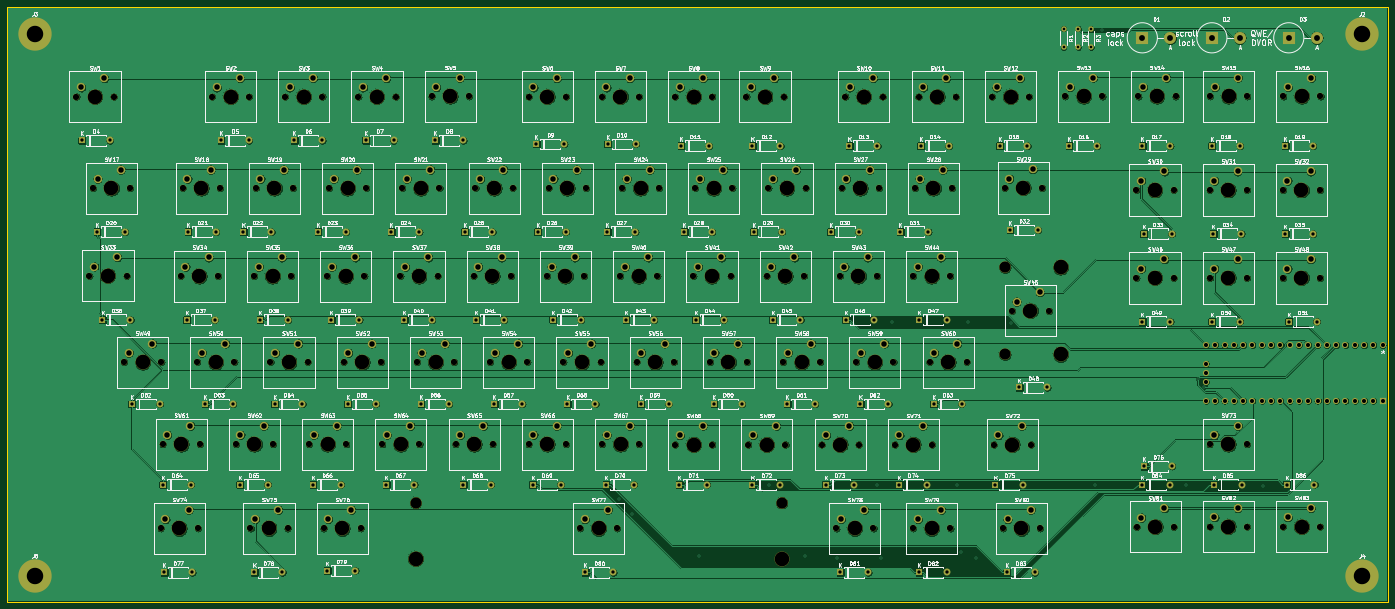
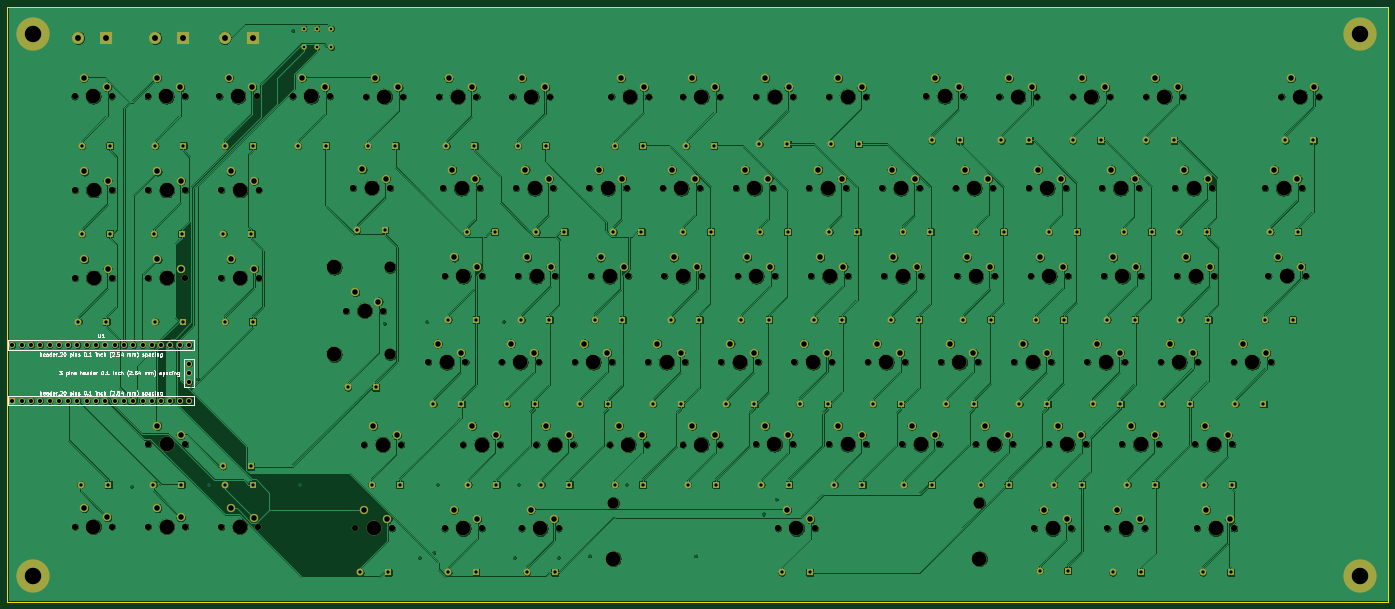
Circuit board: 11 layer files. Board 377.0 x 162.5 mm.
- bottom_copper: Keyboard-ISO-B_Cu.gbr (1296194 bytes)
- bottom_mask: Keyboard-ISO-B_Mask.gbr (22410 bytes)
- paste: Keyboard-ISO-B_Paste.gbr (505 bytes)
- bottom_silk: Keyboard-ISO-B_SilkS.gbr (33435 bytes)
- outline: Keyboard-ISO-Edge_Cuts.gbr (1177 bytes)
- top_copper: Keyboard-ISO-F_Cu.gbr (1136935 bytes)
- top_mask: Keyboard-ISO-F_Mask.gbr (22410 bytes)
- paste: Keyboard-ISO-F_Paste.gbr (505 bytes)
- top_silk: Keyboard-ISO-F_SilkS.gbr (281451 bytes)
- drill: Keyboard-ISO-NPTH.drl (4272 bytes)
- drill: Keyboard-ISO-PTH.drl (6423 bytes)

=== bottom_copper: Keyboard-ISO-B_Cu.gbr (1296194 bytes, source omitted) ===
=== bottom_mask: Keyboard-ISO-B_Mask.gbr (22410 bytes, source omitted) ===
=== paste: Keyboard-ISO-B_Paste.gbr ===
%TF.GenerationSoftware,KiCad,Pcbnew,5.1.6-c6e7f7d~87~ubuntu20.04.1*%
%TF.CreationDate,2020-07-27T11:14:59+02:00*%
%TF.ProjectId,Keyboard-ISO,4b657962-6f61-4726-942d-49534f2e6b69,rev?*%
%TF.SameCoordinates,Original*%
%TF.FileFunction,Paste,Bot*%
%TF.FilePolarity,Positive*%
%FSLAX46Y46*%
G04 Gerber Fmt 4.6, Leading zero omitted, Abs format (unit mm)*
G04 Created by KiCad (PCBNEW 5.1.6-c6e7f7d~87~ubuntu20.04.1) date 2020-07-27 11:14:59*
%MOMM*%
%LPD*%
G01*
G04 APERTURE LIST*
G04 APERTURE END LIST*
M02*

=== bottom_silk: Keyboard-ISO-B_SilkS.gbr (33435 bytes, source omitted) ===
=== outline: Keyboard-ISO-Edge_Cuts.gbr ===
%TF.GenerationSoftware,KiCad,Pcbnew,5.1.6-c6e7f7d~87~ubuntu20.04.1*%
%TF.CreationDate,2020-07-27T11:14:59+02:00*%
%TF.ProjectId,Keyboard-ISO,4b657962-6f61-4726-942d-49534f2e6b69,rev?*%
%TF.SameCoordinates,Original*%
%TF.FileFunction,Profile,NP*%
%FSLAX46Y46*%
G04 Gerber Fmt 4.6, Leading zero omitted, Abs format (unit mm)*
G04 Created by KiCad (PCBNEW 5.1.6-c6e7f7d~87~ubuntu20.04.1) date 2020-07-27 11:14:59*
%MOMM*%
%LPD*%
G01*
G04 APERTURE LIST*
%TA.AperFunction,Profile*%
%ADD10C,0.050000*%
%TD*%
G04 APERTURE END LIST*
D10*
X402000000Y-215000000D02*
X402000000Y-61000000D01*
X25000000Y-223500000D02*
X25000000Y-215000000D01*
X402000000Y-215000000D02*
X402000000Y-223500000D01*
X34166666Y-68500000D02*
G75*
G03*
X34166666Y-68500000I-1666666J0D01*
G01*
X30000000Y-68500000D02*
X35000000Y-68500000D01*
X32500000Y-66000000D02*
X32500000Y-71000000D01*
X25000000Y-223500000D02*
X402000000Y-223500000D01*
X402000000Y-61000000D02*
X25000000Y-61000000D01*
X25000000Y-61000000D02*
X25000000Y-215000000D01*
X33666666Y-68500000D02*
G75*
G03*
X33666666Y-68500000I-1666666J0D01*
G01*
X29500000Y-68500000D02*
X34500000Y-68500000D01*
X32000000Y-66000000D02*
X32000000Y-71000000D01*
M02*

=== top_copper: Keyboard-ISO-F_Cu.gbr (1136935 bytes, source omitted) ===
=== top_mask: Keyboard-ISO-F_Mask.gbr (22410 bytes, source omitted) ===
=== paste: Keyboard-ISO-F_Paste.gbr ===
%TF.GenerationSoftware,KiCad,Pcbnew,5.1.6-c6e7f7d~87~ubuntu20.04.1*%
%TF.CreationDate,2020-07-27T11:14:59+02:00*%
%TF.ProjectId,Keyboard-ISO,4b657962-6f61-4726-942d-49534f2e6b69,rev?*%
%TF.SameCoordinates,Original*%
%TF.FileFunction,Paste,Top*%
%TF.FilePolarity,Positive*%
%FSLAX46Y46*%
G04 Gerber Fmt 4.6, Leading zero omitted, Abs format (unit mm)*
G04 Created by KiCad (PCBNEW 5.1.6-c6e7f7d~87~ubuntu20.04.1) date 2020-07-27 11:14:59*
%MOMM*%
%LPD*%
G01*
G04 APERTURE LIST*
G04 APERTURE END LIST*
M02*

=== top_silk: Keyboard-ISO-F_SilkS.gbr (281451 bytes, source omitted) ===
=== drill: Keyboard-ISO-NPTH.drl ===
M48
; DRILL file {KiCad 5.1.6-c6e7f7d~87~ubuntu20.04.1} date Mon Jul 27 11:14:40 2020
; FORMAT={-:-/ absolute / metric / decimal}
; #@! TF.CreationDate,2020-07-27T11:14:40+02:00
; #@! TF.GenerationSoftware,Kicad,Pcbnew,5.1.6-c6e7f7d~87~ubuntu20.04.1
; #@! TF.FileFunction,NonPlated,1,2,NPTH
FMAT,2
METRIC
T1C1.700
T2C3.050
T3C4.000
%
G90
G05
T1
X272.88Y-110.58
X283.04Y-110.58
X212.88Y-110.58
X223.04Y-110.58
X127.42Y-180.5
X137.58Y-180.5
X112.88Y-110.58
X123.04Y-110.58
X176.88Y-158.08
X187.04Y-158.08
X116.88Y-158.08
X127.04Y-158.08
X80.92Y-85.58
X91.08Y-85.58
X353.42Y-203.0
X363.58Y-203.0
X247.38Y-180.58
X257.54Y-180.58
X187.42Y-180.5
X197.58Y-180.5
X187.38Y-85.58
X197.54Y-85.58
X43.88Y-85.58
X54.04Y-85.58
X72.92Y-110.58
X83.08Y-110.58
X66.92Y-203.5
X77.08Y-203.5
X132.38Y-134.58
X142.54Y-134.58
X373.38Y-111.08
X383.54Y-111.08
X56.92Y-158.08
X67.08Y-158.08
X333.38Y-135.08
X343.54Y-135.08
X294.42Y-180.58
X304.58Y-180.58
X276.88Y-158.08
X287.04Y-158.08
X192.38Y-134.58
X202.54Y-134.58
X100.88Y-85.58
X111.04Y-85.58
X172.88Y-110.58
X183.04Y-110.58
X353.5Y-85.5
X363.66Y-85.5
X293.92Y-85.58
X304.08Y-85.58
X252.88Y-110.58
X263.04Y-110.58
X296.92Y-203.5
X307.08Y-203.5
X232.38Y-134.58
X242.54Y-134.58
X120.88Y-85.58
X131.04Y-85.58
X152.88Y-110.58
X163.04Y-110.58
X216.88Y-158.08
X227.04Y-158.08
X192.88Y-110.58
X203.04Y-110.58
X67.42Y-180.5
X77.58Y-180.5
X111.38Y-203.5
X121.54Y-203.5
X140.92Y-85.5
X151.08Y-85.5
X48.38Y-110.58
X58.54Y-110.58
X107.42Y-180.5
X117.58Y-180.5
X226.88Y-85.58
X237.04Y-85.58
X172.38Y-134.58
X182.54Y-134.58
X167.42Y-85.58
X177.58Y-85.58
X96.88Y-158.08
X107.04Y-158.08
X333.42Y-203.08
X343.58Y-203.08
X299.38Y-144.08
X309.54Y-144.08
X227.38Y-180.58
X237.54Y-180.58
X167.42Y-180.5
X177.58Y-180.5
X353.42Y-180.5
X363.58Y-180.5
X92.88Y-110.58
X103.04Y-110.58
X112.38Y-134.58
X122.54Y-134.58
X156.88Y-158.08
X167.04Y-158.08
X373.38Y-135.08
X383.54Y-135.08
X272.38Y-134.58
X282.54Y-134.58
X272.42Y-203.5
X282.58Y-203.5
X256.88Y-158.08
X267.04Y-158.08
X91.42Y-203.5
X101.58Y-203.5
X333.92Y-85.5
X344.08Y-85.5
X353.38Y-111.08
X363.54Y-111.08
X273.88Y-85.58
X284.04Y-85.58
X232.88Y-110.58
X243.04Y-110.58
X333.38Y-111.08
X343.54Y-111.08
X132.88Y-110.58
X143.04Y-110.58
X196.88Y-158.08
X207.04Y-158.08
X373.42Y-203.0
X383.58Y-203.0
X72.38Y-134.58
X82.54Y-134.58
X267.38Y-180.58
X277.54Y-180.58
X207.38Y-180.58
X217.54Y-180.58
X212.38Y-134.58
X222.54Y-134.58
X87.42Y-180.5
X97.58Y-180.5
X152.38Y-134.58
X162.54Y-134.58
X181.42Y-203.5
X191.58Y-203.5
X92.38Y-134.58
X102.54Y-134.58
X136.88Y-158.08
X147.04Y-158.08
X76.88Y-158.08
X87.04Y-158.08
X353.38Y-135.08
X363.54Y-135.08
X147.42Y-180.5
X157.58Y-180.5
X251.42Y-203.5
X261.58Y-203.5
X373.5Y-85.5
X383.66Y-85.5
X313.92Y-85.5
X324.08Y-85.5
X297.42Y-110.5
X307.58Y-110.5
X253.88Y-85.58
X264.04Y-85.58
X207.38Y-85.58
X217.54Y-85.58
X252.38Y-134.58
X262.54Y-134.58
X236.88Y-158.08
X247.04Y-158.08
X47.42Y-134.5
X57.58Y-134.5
T2
X297.46Y-132.18
X297.46Y-155.98
X136.5Y-196.5
X236.5Y-196.5
T3
X237.46Y-134.58
X125.96Y-85.58
X157.96Y-110.58
X221.96Y-158.08
X197.96Y-110.58
X72.5Y-180.5
X116.46Y-203.5
X146.0Y-85.5
X53.46Y-110.58
X112.5Y-180.5
X231.96Y-85.58
X177.46Y-134.58
X172.5Y-85.58
X101.96Y-158.08
X338.5Y-203.08
X304.46Y-144.08
X312.7Y-132.18
X312.7Y-155.98
X232.46Y-180.58
X172.5Y-180.5
X358.5Y-180.5
X97.96Y-110.58
X117.46Y-134.58
X161.96Y-158.08
X378.46Y-135.08
X277.46Y-134.58
X277.5Y-203.5
X261.96Y-158.08
X96.5Y-203.5
X339.0Y-85.5
X358.46Y-111.08
X278.96Y-85.58
X237.96Y-110.58
X338.46Y-111.08
X137.96Y-110.58
X201.96Y-158.08
X378.5Y-203.0
X77.46Y-134.58
X272.46Y-180.58
X212.46Y-180.58
X217.46Y-134.58
X92.5Y-180.5
X157.46Y-134.58
X136.5Y-211.74
X186.5Y-203.5
X236.5Y-211.74
X97.46Y-134.58
X141.96Y-158.08
X81.96Y-158.08
X358.46Y-135.08
X152.5Y-180.5
X256.5Y-203.5
X378.58Y-85.5
X319.0Y-85.5
X302.5Y-110.5
X258.96Y-85.58
X212.46Y-85.58
X257.46Y-134.58
X241.96Y-158.08
X52.5Y-134.5
X277.96Y-110.58
X217.96Y-110.58
X132.5Y-180.5
X117.96Y-110.58
X181.96Y-158.08
X121.96Y-158.08
X86.0Y-85.58
X358.5Y-203.0
X252.46Y-180.58
X192.5Y-180.5
X192.46Y-85.58
X48.96Y-85.58
X78.0Y-110.58
X72.0Y-203.5
X137.46Y-134.58
X378.46Y-111.08
X62.0Y-158.08
X338.46Y-135.08
X299.5Y-180.58
X281.96Y-158.08
X197.46Y-134.58
X105.96Y-85.58
X177.96Y-110.58
X358.58Y-85.5
X299.0Y-85.58
X257.96Y-110.58
X302.0Y-203.5
T0
M30

=== drill: Keyboard-ISO-PTH.drl (6423 bytes, source omitted) ===
